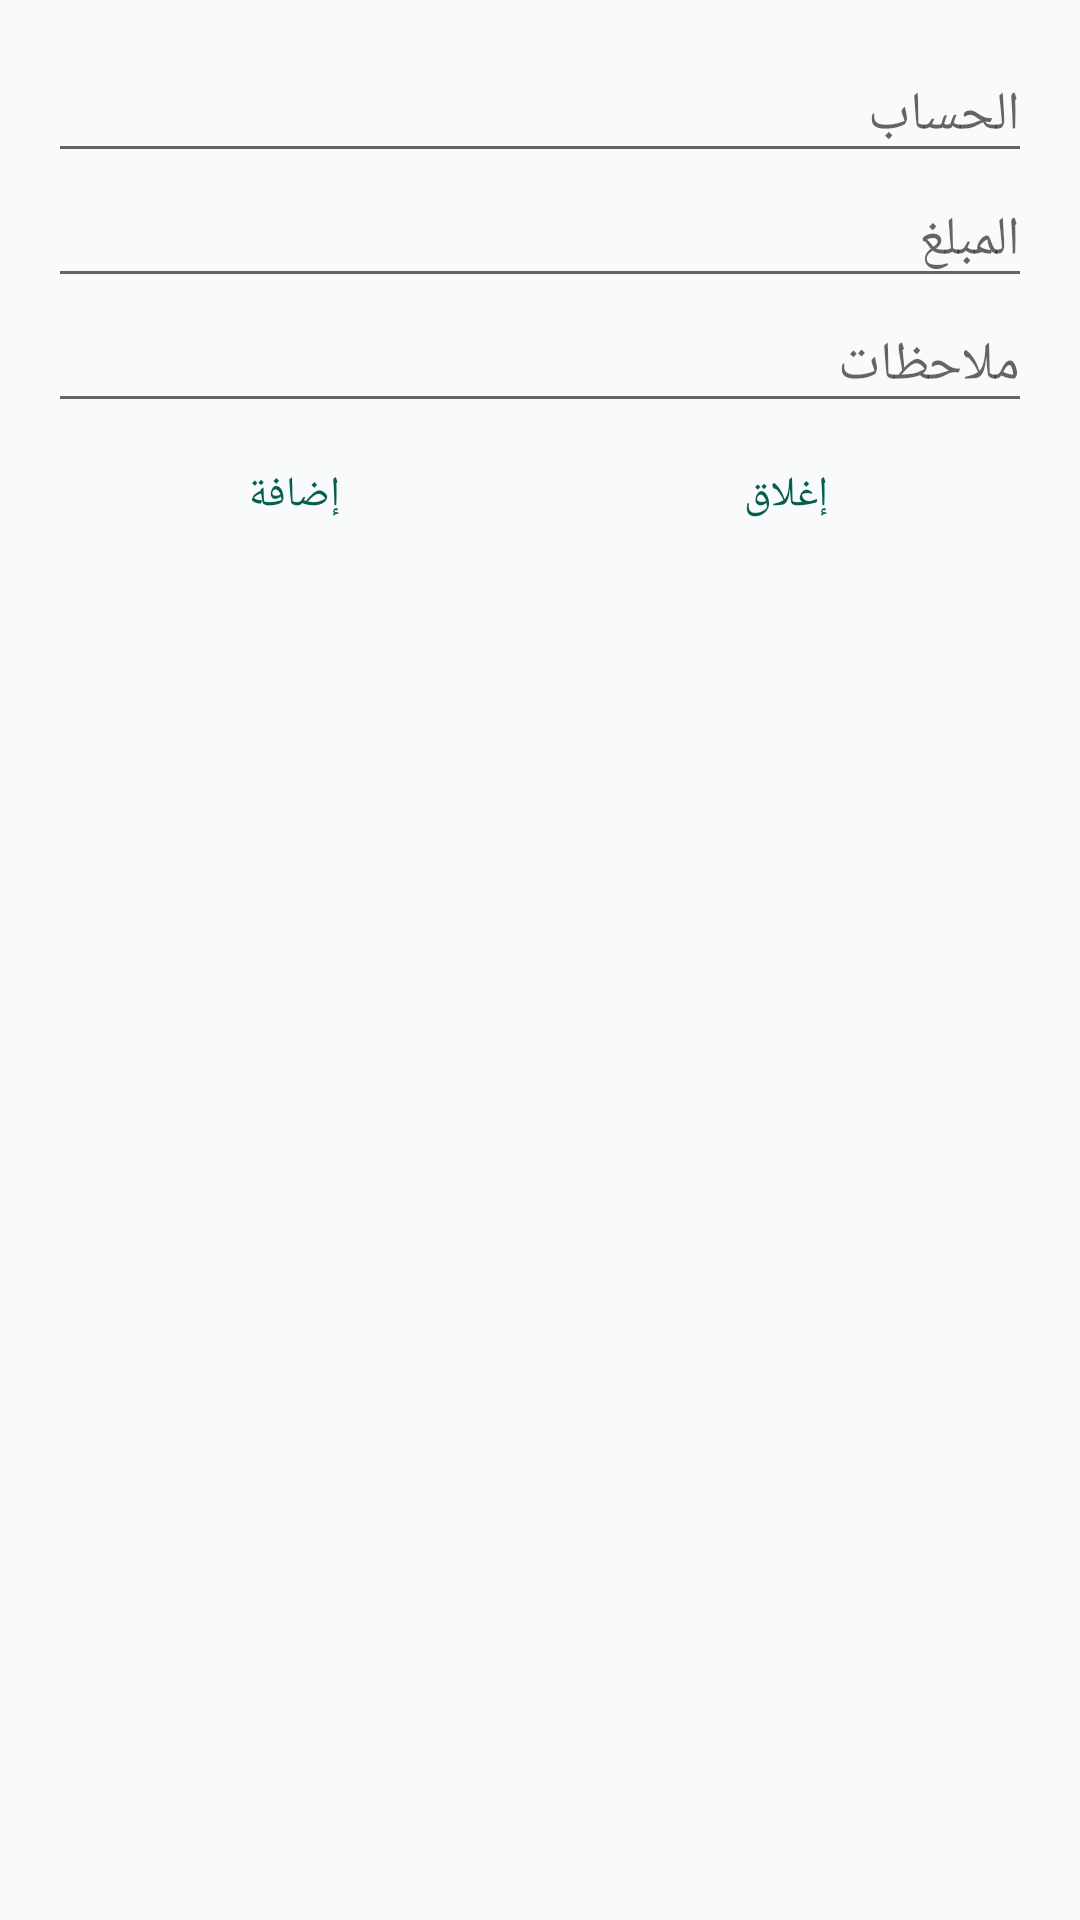

This screen was rendered from an Android layout file. Write that file and the resources it references.
<!-- AndroidManifest.xml: application theme Theme.MuhasibTech -->
<!-- res/layout/dialog_voucher_line.xml -->
<?xml version="1.0" encoding="utf-8"?>
<LinearLayout xmlns:android="http://schemas.android.com/apk/res/android"
    android:layout_width="match_parent" android:layout_height="wrap_content"
    android:orientation="vertical" android:padding="16dp">

    <AutoCompleteTextView android:id="@+id/dlgAccountName"
        android:layout_width="match_parent" android:layout_height="wrap_content"
        android:hint="@string/col_account" android:completionThreshold="1" android:inputType="text" />

    <EditText android:id="@+id/dlgAmount"
        android:layout_width="match_parent" android:layout_height="wrap_content"
        android:hint="@string/amount" android:inputType="numberDecimal" />

    <EditText android:id="@+id/dlgNotes"
        android:layout_width="match_parent" android:layout_height="wrap_content"
        android:hint="@string/notes" android:inputType="text" />

    <RadioGroup android:id="@+id/rgCurrency"
        android:layout_width="match_parent" android:layout_height="wrap_content"
        android:orientation="horizontal" />

    <LinearLayout android:layout_width="match_parent" android:layout_height="wrap_content" android:orientation="horizontal">
        <Button android:id="@+id/btnAddLineDlg" style="@style/Widget.MaterialComponents.Button.TextButton"
            android:layout_width="0dp" android:layout_height="wrap_content" android:layout_weight="1" android:text="@string/add" />
        <Button android:id="@+id/btnCloseDlg" style="@style/Widget.MaterialComponents.Button.TextButton"
            android:layout_width="0dp" android:layout_height="wrap_content" android:layout_weight="1" android:text="@string/close" />
    </LinearLayout>
</LinearLayout>
<!-- resources referenced by this layout -->
<resources>
  <string name="add">إضافة</string>
  <string name="amount">المبلغ</string>
  <string name="close">إغلاق</string>
  <string name="col_account">الحساب</string>
  <string name="notes">ملاحظات</string>
  <style name="Theme.MuhasibTech" parent="Theme.MaterialComponents.Light.NoActionBar">
          <item name="colorPrimary">@color/colorPrimary</item>
          <item name="colorPrimaryDark">@color/colorPrimaryDark</item>
          <item name="colorPrimaryVariant">@color/colorPrimaryVariant</item>
          <item name="colorAccent">@color/colorAccent</item>
          <item name="colorOnPrimary">@color/white</item>
          <item name="colorSecondary">@color/colorAccent</item>
          <item name="colorOnSecondary">@color/white</item>
  
          <item name="android:statusBarColor">@color/colorPrimaryDark</item>
          <item name="android:navigationBarColor">@color/colorPrimaryDark</item>
          <item name="android:windowBackground">@color/background</item>
          <item name="android:colorBackground">@color/background</item>
      </style>
  <color name="colorPrimary">#065F46</color>
  <color name="colorPrimaryDark">#064E3B</color>
  <color name="colorPrimaryVariant">#047857</color>
  <color name="colorAccent">#D97706</color>
  <color name="white">#FFFFFF</color>
  <color name="background">#F8FAFC</color>
</resources>
